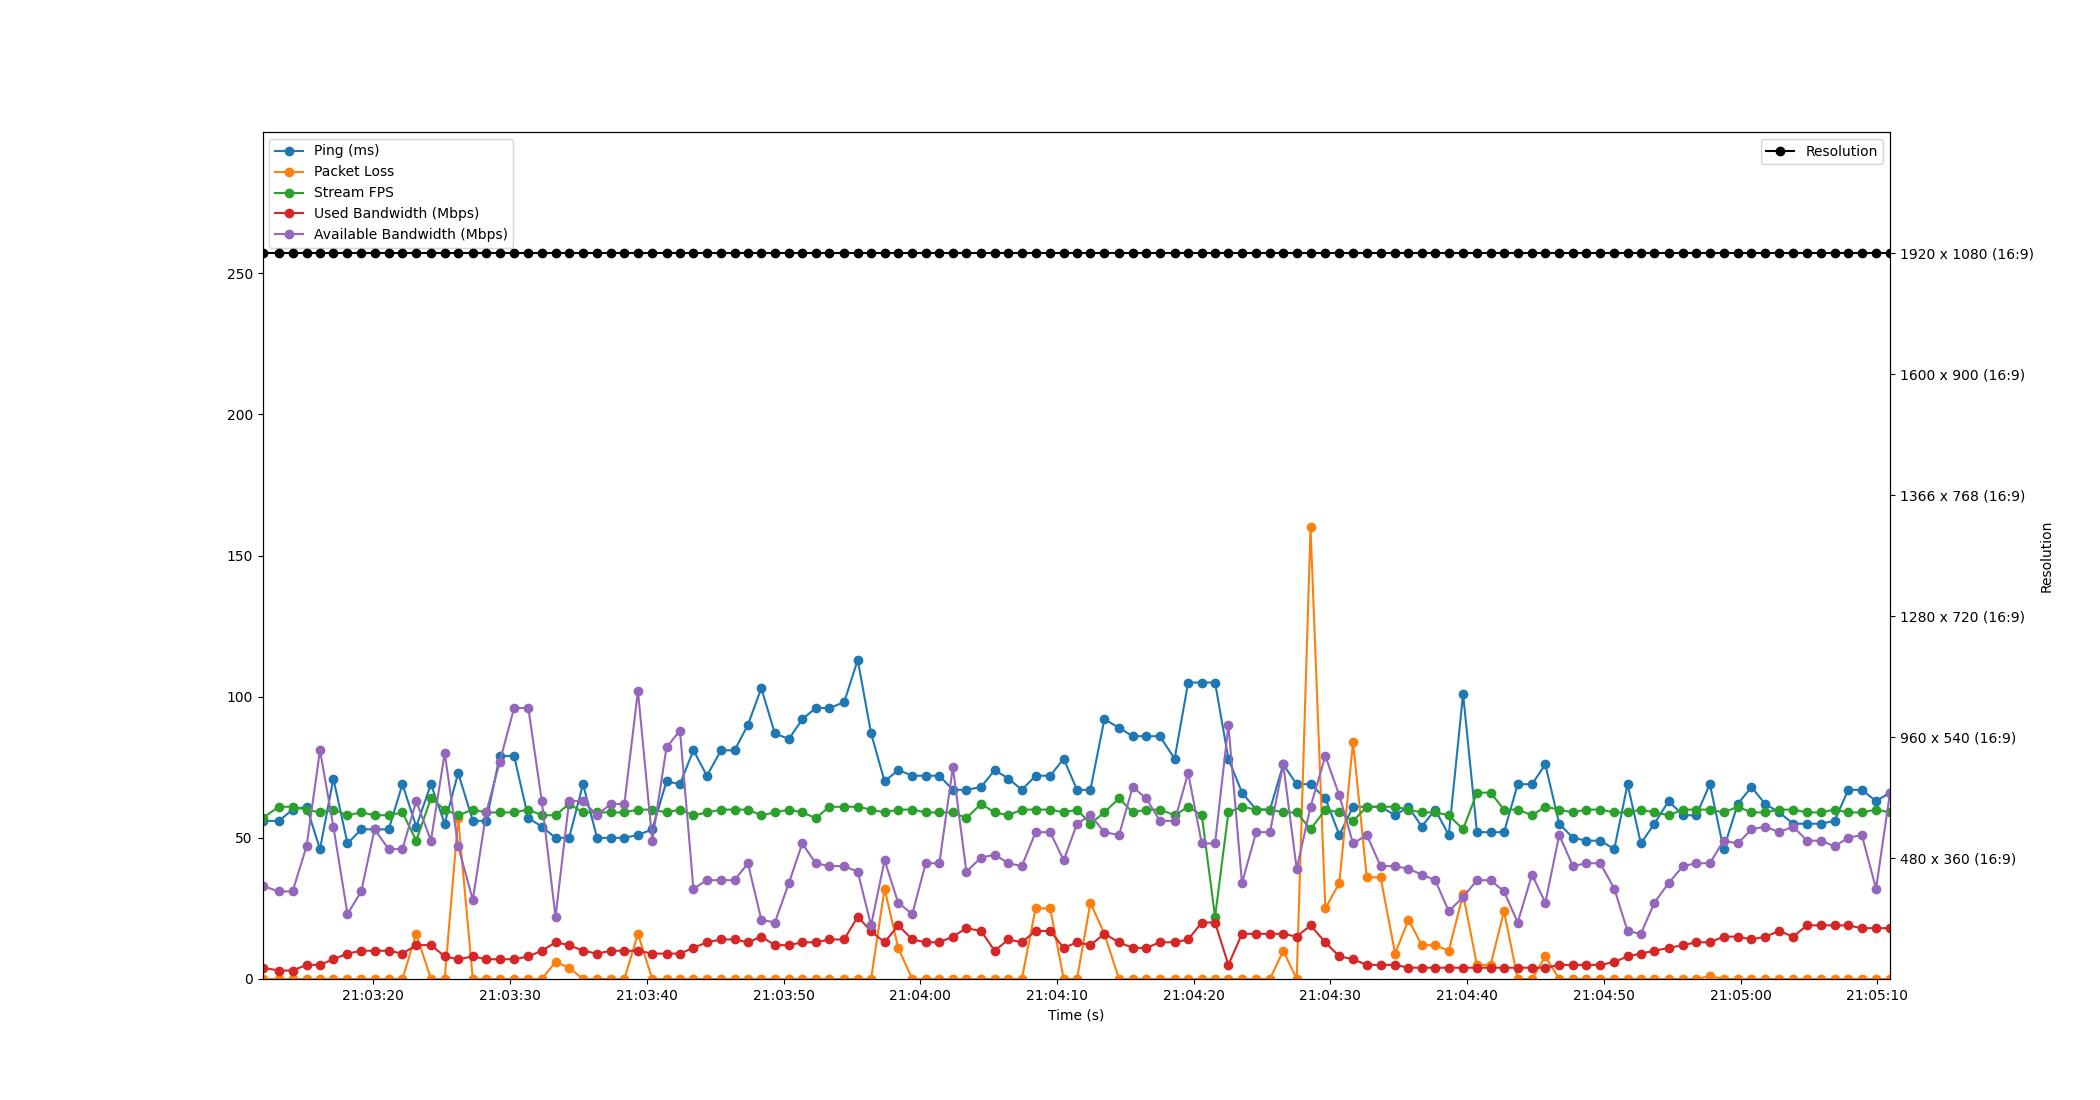

Values plotted in this chart, from the file beside it:
Time, Timestamp, Ping, Packet Loss, Stream FPS, Used Bandwidth, Resolution, Available Bandwidth
2.86102294921875e-06, 2023-07-10 21:03:11.885967, 56, 0, 57, 4, 1920 x 1080 (16:9), 33
1.199, 2023-07-10 21:03:13.085333, 56, 0, 61, 3, 1920 x 1080 (16:9), 31
2.199, 2023-07-10 21:03:14.085404, 60, 0, 61, 3, 1920 x 1080 (16:9), 31
3.222, 2023-07-10 21:03:15.108362, 61, 0, 60, 5, 1920 x 1080 (16:9), 47
4.206, 2023-07-10 21:03:16.091730, 46, 0, 59, 5, 1920 x 1080 (16:9), 81
5.185, 2023-07-10 21:03:17.070560, 71, 0, 60, 7, 1920 x 1080 (16:9), 54
6.217, 2023-07-10 21:03:18.102517, 48, 0, 58, 9, 1920 x 1080 (16:9), 23
7.221, 2023-07-10 21:03:19.106521, 53, 0, 59, 10, 1920 x 1080 (16:9), 31
8.196, 2023-07-10 21:03:20.082354, 53, 0, 58, 10, 1920 x 1080 (16:9), 53
9.234, 2023-07-10 21:03:21.119794, 53, 0, 58, 10, 1920 x 1080 (16:9), 46
10.23, 2023-07-10 21:03:22.120755, 69, 0, 59, 9, 1920 x 1080 (16:9), 46
11.24, 2023-07-10 21:03:23.130954, 54, 16, 49, 12, 1920 x 1080 (16:9), 63
12.32, 2023-07-10 21:03:24.207851, 69, 0, 64, 12, 1920 x 1080 (16:9), 49
13.33, 2023-07-10 21:03:25.212104, 55, 0, 60, 8, 1920 x 1080 (16:9), 80
14.31, 2023-07-10 21:03:26.198375, 73, 57, 58, 7, 1920 x 1080 (16:9), 47
15.38, 2023-07-10 21:03:27.270522, 56, 0, 60, 8, 1920 x 1080 (16:9), 28
16.37, 2023-07-10 21:03:28.253355, 56, 0, 59, 7, 1920 x 1080 (16:9), 59
17.36, 2023-07-10 21:03:29.243840, 79, 0, 59, 7, 1920 x 1080 (16:9), 77
18.4, 2023-07-10 21:03:30.289597, 79, 0, 59, 7, 1920 x 1080 (16:9), 96
19.44, 2023-07-10 21:03:31.330507, 57, 0, 60, 8, 1920 x 1080 (16:9), 96
20.43, 2023-07-10 21:03:32.314490, 54, 0, 58, 10, 1920 x 1080 (16:9), 63
21.43, 2023-07-10 21:03:33.320800, 50, 6, 58, 13, 1920 x 1080 (16:9), 22
22.43, 2023-07-10 21:03:34.313660, 50, 4, 62, 12, 1920 x 1080 (16:9), 63
23.44, 2023-07-10 21:03:35.330431, 69, 0, 59, 10, 1920 x 1080 (16:9), 63
24.48, 2023-07-10 21:03:36.361395, 50, 0, 59, 9, 1920 x 1080 (16:9), 58
25.46, 2023-07-10 21:03:37.346553, 50, 0, 59, 10, 1920 x 1080 (16:9), 62
26.47, 2023-07-10 21:03:38.354531, 50, 0, 59, 10, 1920 x 1080 (16:9), 62
27.46, 2023-07-10 21:03:39.348715, 51, 16, 60, 10, 1920 x 1080 (16:9), 102
28.51, 2023-07-10 21:03:40.394241, 53, 0, 60, 9, 1920 x 1080 (16:9), 49
29.55, 2023-07-10 21:03:41.437971, 70, 0, 59, 9, 1920 x 1080 (16:9), 82
30.54, 2023-07-10 21:03:42.421433, 69, 0, 60, 9, 1920 x 1080 (16:9), 88
31.52, 2023-07-10 21:03:43.405434, 81, 0, 58, 11, 1920 x 1080 (16:9), 32
32.51, 2023-07-10 21:03:44.395147, 72, 0, 59, 13, 1920 x 1080 (16:9), 35
33.54, 2023-07-10 21:03:45.426530, 81, 0, 60, 14, 1920 x 1080 (16:9), 35
34.53, 2023-07-10 21:03:46.417720, 81, 0, 60, 14, 1920 x 1080 (16:9), 35
35.51, 2023-07-10 21:03:47.391726, 90, 0, 60, 13, 1920 x 1080 (16:9), 41
36.49, 2023-07-10 21:03:48.372428, 103, 0, 58, 15, 1920 x 1080 (16:9), 21
37.48, 2023-07-10 21:03:49.362517, 87, 0, 59, 12, 1920 x 1080 (16:9), 20
38.5, 2023-07-10 21:03:50.388810, 85, 0, 60, 12, 1920 x 1080 (16:9), 34
39.48, 2023-07-10 21:03:51.368925, 92, 0, 59, 13, 1920 x 1080 (16:9), 48
40.47, 2023-07-10 21:03:52.356347, 96, 0, 57, 13, 1920 x 1080 (16:9), 41
41.47, 2023-07-10 21:03:53.354582, 96, 0, 61, 14, 1920 x 1080 (16:9), 40
42.54, 2023-07-10 21:03:54.429195, 98, 0, 61, 14, 1920 x 1080 (16:9), 40
43.54, 2023-07-10 21:03:55.425772, 113, 0, 61, 22, 1920 x 1080 (16:9), 38
44.52, 2023-07-10 21:03:56.401457, 87, 0, 60, 17, 1920 x 1080 (16:9), 19
45.5, 2023-07-10 21:03:57.389896, 70, 32, 59, 13, 1920 x 1080 (16:9), 42
46.5, 2023-07-10 21:03:58.386331, 74, 11, 60, 19, 1920 x 1080 (16:9), 27
47.53, 2023-07-10 21:03:59.416837, 72, 0, 60, 14, 1920 x 1080 (16:9), 23
48.51, 2023-07-10 21:04:00.400811, 72, 0, 59, 13, 1920 x 1080 (16:9), 41
49.51, 2023-07-10 21:04:01.395935, 72, 0, 59, 13, 1920 x 1080 (16:9), 41
50.5, 2023-07-10 21:04:02.385682, 67, 0, 59, 15, 1920 x 1080 (16:9), 75
51.49, 2023-07-10 21:04:03.371957, 67, 0, 57, 18, 1920 x 1080 (16:9), 38
52.56, 2023-07-10 21:04:04.446537, 68, 0, 62, 17, 1920 x 1080 (16:9), 43
53.56, 2023-07-10 21:04:05.441927, 74, 0, 59, 10, 1920 x 1080 (16:9), 44
54.56, 2023-07-10 21:04:06.445912, 71, 0, 58, 14, 1920 x 1080 (16:9), 41
55.54, 2023-07-10 21:04:07.428066, 67, 0, 60, 13, 1920 x 1080 (16:9), 40
56.55, 2023-07-10 21:04:08.436507, 72, 25, 60, 17, 1920 x 1080 (16:9), 52
57.62, 2023-07-10 21:04:09.505127, 72, 25, 60, 17, 1920 x 1080 (16:9), 52
58.6, 2023-07-10 21:04:10.490007, 78, 0, 59, 11, 1920 x 1080 (16:9), 42
59.58, 2023-07-10 21:04:11.466340, 67, 0, 60, 13, 1920 x 1080 (16:9), 55
... 59 more rows
